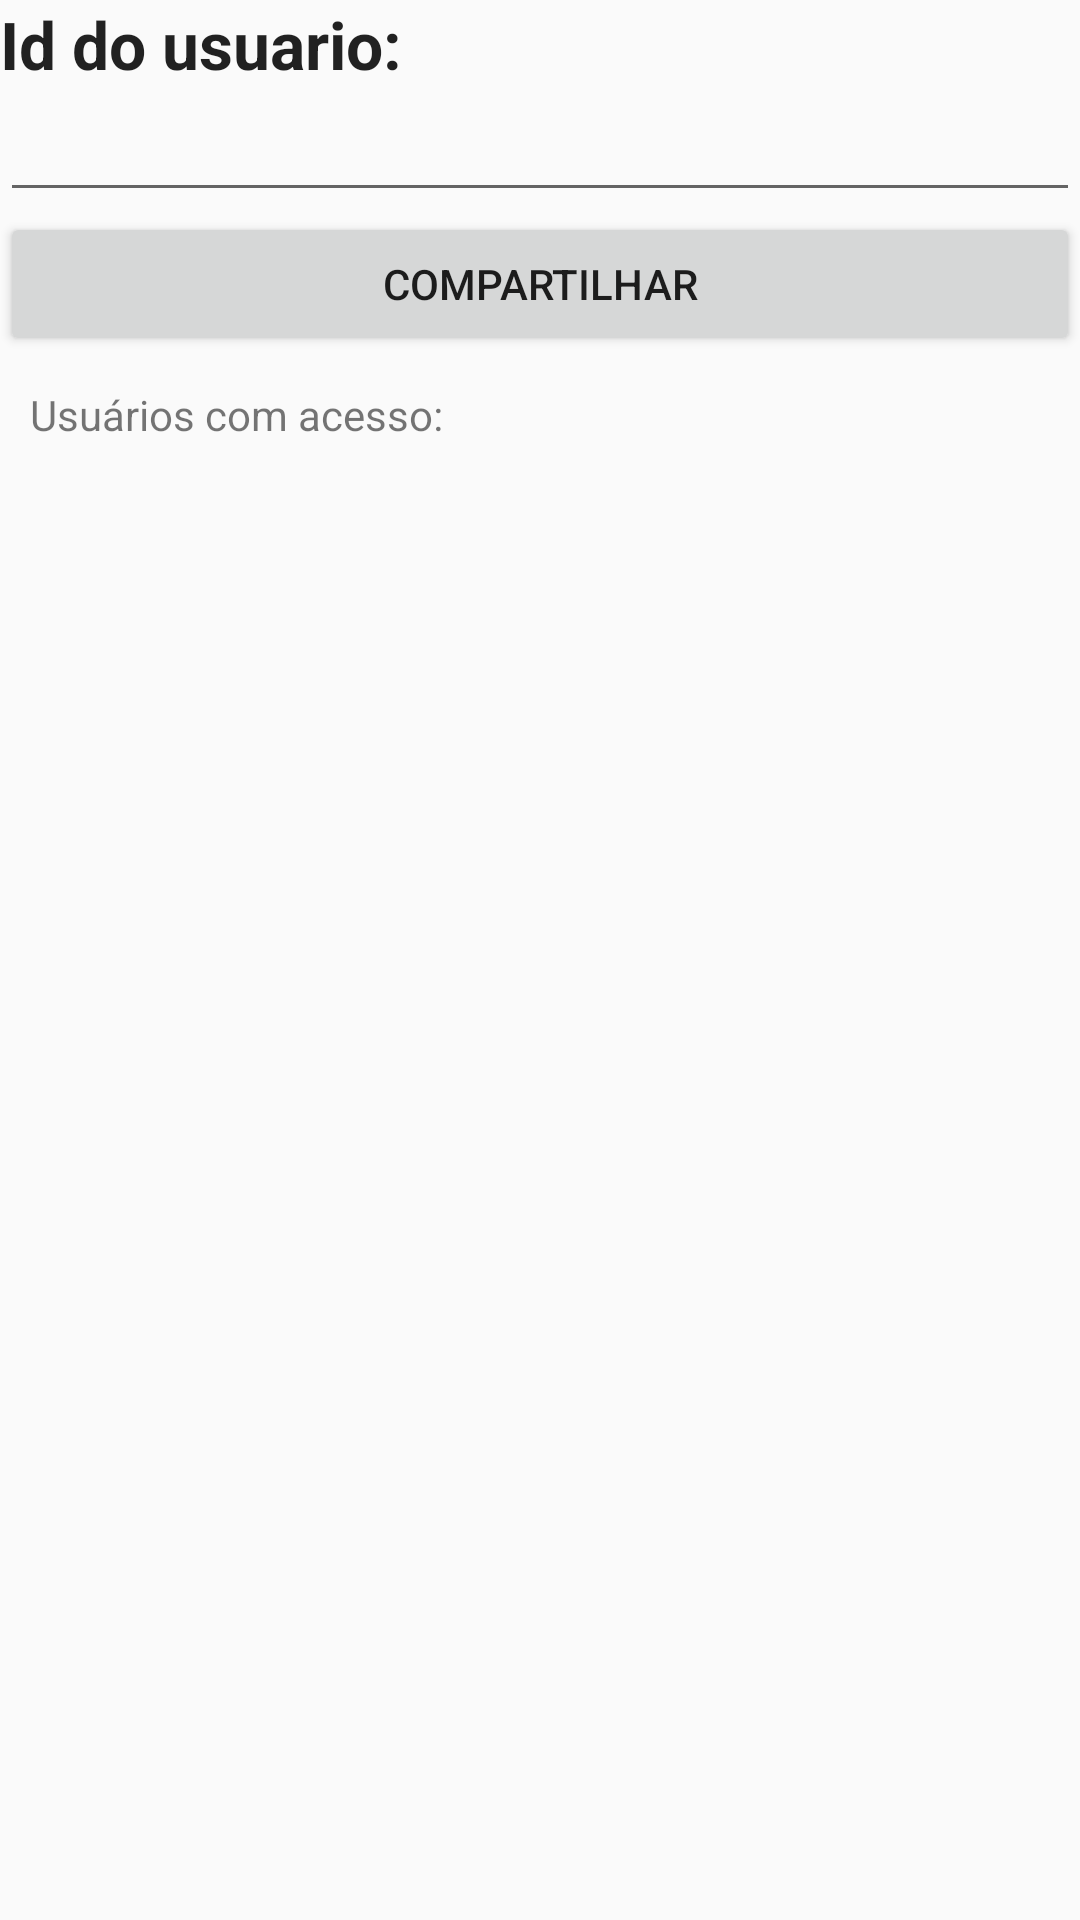

This screen was rendered from an Android layout file. Write that file and the resources it references.
<!-- AndroidManifest.xml: application theme AppTheme -->
<!-- res/layout/dialog_compartilhamento.xml -->
<?xml version="1.0" encoding="utf-8"?>
<LinearLayout
    xmlns:android="http://schemas.android.com/apk/res/android" android:layout_width="match_parent"
    android:layout_height="match_parent"
    android:orientation="vertical">

    <TextView
        android:layout_width="match_parent"
        android:layout_height="wrap_content"
        android:textStyle="bold"
        android:text="@string/idCompartihar"
        android:textAppearance="@style/Base.TextAppearance.AppCompat.Large"/>

    <EditText
        android:id="@+id/edtUidCompartilhamento"
        android:layout_width="match_parent"
        android:layout_height="wrap_content"
        android:hint=""/>

    <Button
        android:id="@+id/btnCompartilhar"
        android:paddingTop="@dimen/paddingButtoCompartilhar"
        android:layout_width="match_parent"
        android:layout_height="wrap_content"
        android:text="@string/compartilhar"/>

    <TextView
        android:padding="@dimen/paddingButtoCompartilhar"
        android:layout_width="match_parent"
        android:layout_height="wrap_content"
        android:text="Usuários com acesso:"/>


</LinearLayout>
<!-- resources referenced by this layout -->
<resources>
  <dimen name="paddingButtoCompartilhar">10dp</dimen>
  <string name="compartilhar">Compartilhar</string>
  <string name="idCompartihar">Id do usuario:</string>
  <style name="AppTheme" parent="Theme.AppCompat.Light.NoActionBar">
          
          <item name="colorPrimary">@color/verde</item>
          <item name="colorPrimaryDark">@color/verdeescuro</item>
          <item name="colorAccent">@color/colorAccent</item>
      </style>
  <color name="verde">#00C853</color>
  <color name="verdeescuro">#00aa0a</color>
  <color name="colorAccent">#FF4081</color>
</resources>
